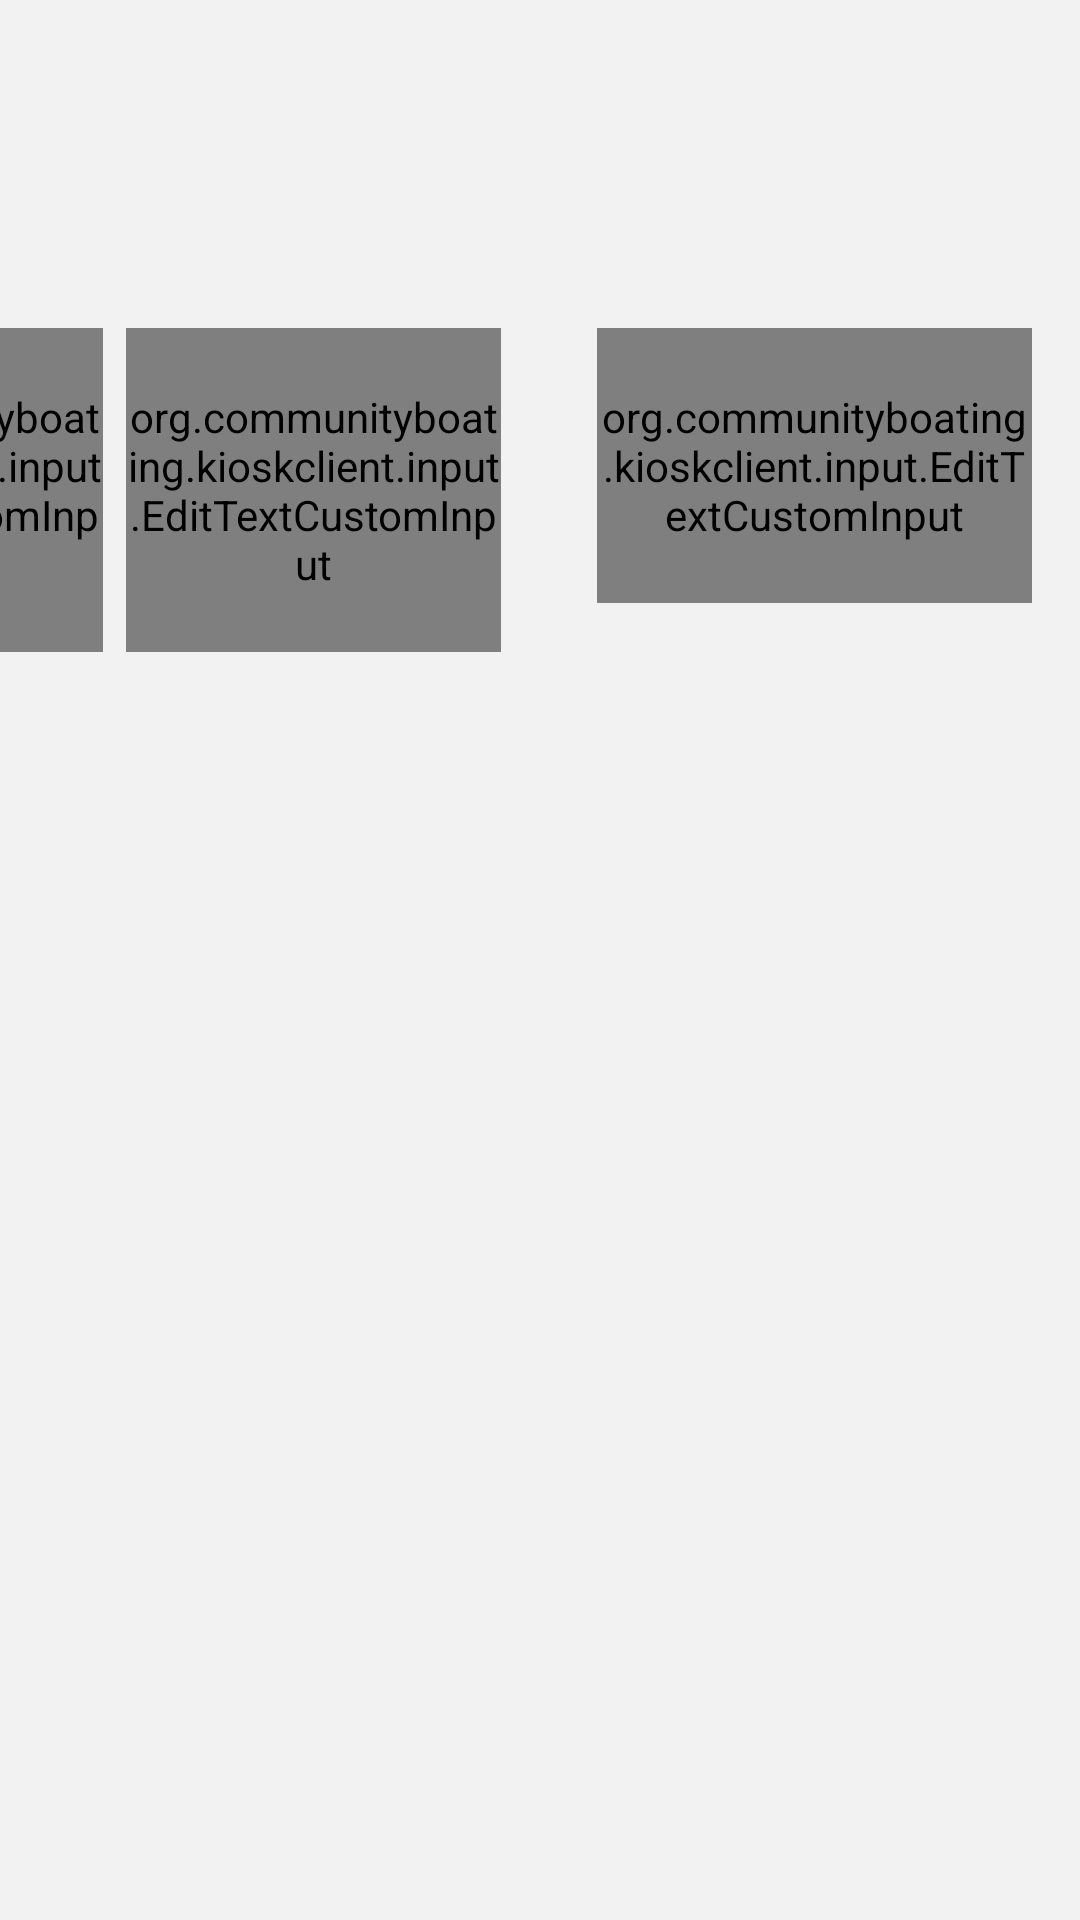

Reconstruct the res/layout file that produces this screen, plus the resources it refers to.
<!-- AndroidManifest.xml: application theme AppTheme -->
<!-- res/layout/layout_newguest_phone.xml -->
<?xml version="1.0" encoding="utf-8"?>
<androidx.constraintlayout.widget.ConstraintLayout xmlns:android="http://schemas.android.com/apk/res/android"
    xmlns:app="http://schemas.android.com/apk/res-auto"
    xmlns:tools="http://schemas.android.com/tools"
    android:id="@+id/layout_newguest_phone_constraint"
    android:background="@color/backgroundWhite"
    android:layout_width="match_parent"
    android:layout_height="match_parent"
    android:fitsSystemWindows="false">

    <org.communityboating.kioskclient.input.EditTextCustomInput
        android:id="@+id/new_guest_phone_3"
        style="@style/text_user_input_small"
        android:layout_width="145sp"
        android:layout_height="wrap_content"
        android:layout_marginEnd="16dp"
        android:ems="10"
        android:inputType="number"
        android:maxLength="4"
        app:progressStateVariable="phone_3"
        app:variableType="Integer"
        app:validator="name"
        app:layout_constraintEnd_toEndOf="parent"
        app:layout_constraintTop_toTopOf="@+id/new_guest_phone_2" />

    <org.communityboating.kioskclient.input.EditTextCustomInput
        android:id="@+id/new_guest_phone_2"
        style="@style/text_user_input_small"
        android:layout_width="125sp"
        android:layout_height="wrap_content"
        android:layout_marginEnd="32dp"
        android:ems="10"
        android:inputType="number"
        android:maxLength="3"
        app:progressStateVariable="phone_2"
        app:variableType="Integer"
        app:validator="name"
        app:layout_constraintEnd_toStartOf="@+id/new_guest_phone_3"
        app:layout_constraintTop_toTopOf="@+id/new_guest_phone_1" />

    <TextView
        android:id="@+id/textView11"
        style="@style/text_title_secondary"
        android:layout_width="497dp"
        android:layout_height="wrap_content"
        android:layout_marginStart="8dp"
        android:layout_marginTop="8dp"
        android:layout_marginEnd="8dp"
        android:text="@string/act5_phonenumber"
        android:textSize="76sp"
        app:layout_constraintEnd_toStartOf="@+id/new_guest_phone_1"
        app:layout_constraintStart_toStartOf="parent"
        app:layout_constraintTop_toBottomOf="@+id/header_title_text" />

    <TextView
        android:id="@+id/header_title_text"
        style="@style/text_title_primary_medium"
        android:layout_width="wrap_content"
        android:layout_height="wrap_content"
        android:layout_marginStart="8dp"
        android:layout_marginTop="16dp"
        android:layout_marginEnd="8dp"
        android:text=""
        app:layout_constraintEnd_toEndOf="parent"
        app:layout_constraintHorizontal_bias="0.15"
        app:layout_constraintStart_toStartOf="parent"
        app:layout_constraintTop_toTopOf="parent" />

    <org.communityboating.kioskclient.input.EditTextCustomInput
        android:id="@+id/new_guest_phone_1"
        style="@style/text_user_input_small"
        android:layout_width="125sp"
        android:layout_height="wrap_content"
        android:layout_marginEnd="8dp"
        android:ems="10"
        android:hint="(     )"
        android:inputType="number"
        android:maxLength="3"
        app:progressStateVariable="phone_1"
        app:variableType="Integer"
        app:validator="name"
        app:layout_constraintEnd_toStartOf="@+id/new_guest_phone_2"
        app:layout_constraintTop_toTopOf="@+id/textView11">
        <requestFocus></requestFocus>
    </org.communityboating.kioskclient.input.EditTextCustomInput>

    <FrameLayout
        android:id="@+id/layout_newguest"
        class="org.communityboating.kioskclient.fragment.NavButtonGroupFragment"
        android:layout_width="match_parent"
        android:layout_height="wrap_content"
        android:tag="nav_fragment"
        app:layout_constraintBottom_toBottomOf="parent"
        app:layout_constraintEnd_toEndOf="parent"
        app:layout_constraintStart_toStartOf="parent" />

    <android.inputmethodservice.KeyboardView
        android:id="@+id/custom_keyboard_view_phone"
        style="@style/custom_keypad"
        android:layout_width="300sp"
        android:layout_height="300sp"
        android:layout_centerHorizontal="true"
        android:layout_marginStart="8dp"
        android:layout_marginEnd="8dp"
        android:focusable="true"
        android:focusableInTouchMode="true"
        android:visibility="gone"
        app:layout_constraintBottom_toBottomOf="parent"
        app:layout_constraintEnd_toEndOf="parent"
        app:layout_constraintStart_toStartOf="parent"
        app:layout_constraintTop_toTopOf="parent"
        app:layout_constraintVertical_bias="0.75" />

</androidx.constraintlayout.widget.ConstraintLayout>
<!-- resources referenced by this layout -->
<resources>
  <color name="backgroundWhite">#f2f2f2</color>
  <string name="act5_phonenumber">Phone Number</string>
  <style name="custom_keypad">
          <item name="android:background">@android:color/transparent</item>
          <item name="android:keyTextColor">@color/colorPrimaryDark</item>
          <item name="android:keyTextSize">32sp</item>
          <item name="android:keyBackground">@drawable/custom_keypad_button</item>
          <item name="android:shadowColor">@android:color/transparent</item>
      </style>
  <style name="text_title_primary_medium" parent="text_title_primary">
          <item name="android:textSize">64sp</item>
          <item name="android:fontFamily">@font/roboto_medium</item>
      </style>
  <style name="text_title_secondary" parent="text_title_primary">
          <item name="android:textColor">@color/colorPrimaryDark</item>
          <item name="android:fontFamily">@font/roboto_thin</item>
      </style>
  <style name="text_user_input_small" parent="text_user_input">
          <item name="android:textSize">64sp</item>
      </style>
  <style name="AppTheme" parent="Theme.AppCompat.Light.NoActionBar">
          
          <item name="colorPrimary">@color/colorPrimary</item>
          <item name="colorPrimaryDark">@color/colorPrimaryDark</item>
          <item name="colorAccent">@color/colorAccent</item>
          <item name="android:windowEnableSplitTouch">false</item>
          <item name="android:windowTranslucentStatus">true</item>
          <item name="android:windowTranslucentNavigation">true</item>
      </style>
  <color name="colorPrimaryDark">#082056</color>
  <!-- drawable custom_keypad_button (drawable) -->
  <ripple xmlns:android="http://schemas.android.com/apk/res/android"
      android:color="@color/colorPrimary">
      <item android:drawable="@drawable/custom_keypad_button_background"></item>
  </ripple>
  <style name="text_title_primary" parent="@android:style/Widget.TextView">
          <item name="android:textColor">@color/colorPrimaryDark</item>
      </style>
  <style name="text_user_input" parent="@android:style/Widget.EditText">
          <item name="android:fontFamily">@font/roboto_thin</item>
          <item name="android:textSize">108sp</item>
          <item name="android:textColor">@color/colorPrimaryDark</item>
          <item name="android:background">@drawable/text_user_input</item>
      </style>
  <color name="colorPrimary">#376CA4</color>
  <color name="colorAccent">#2F80ED</color>
  <!-- drawable custom_keypad_button_background (drawable) -->
  <?xml version="1.0" encoding="utf-8"?>
  <selector xmlns:android="http://schemas.android.com/apk/res/android">
      <item android:state_pressed="true">
          <shape >
              <solid android:color="@color/shadowGray"/>
              <corners android:radius="8dp"/>
              <stroke
                  android:color="@color/colorPrimary"
                  android:width="3sp" />
          </shape>
      </item>
      <item android:state_pressed="false">
          <shape >
              <solid android:color="@color/shadowGray"/>
              <corners android:radius="8dp"/>
              <stroke
                  android:color="@color/colorAccent"
                  android:width="3sp"/>
          </shape>
      </item>
  </selector>
  <!-- drawable text_user_input (drawable) -->
  <?xml version="1.0" encoding="utf-8"?>
  <selector xmlns:android="http://schemas.android.com/apk/res/android">
      <item>
          <shape android:shape="rectangle">
              <solid android:color="@color/shadowGray"/>
              <corners android:radius="10sp"/>
              <padding android:left="20sp" android:right="20sp" android:top="20sp"
                  android:bottom="20sp" />
          </shape>
      </item>
  </selector>
  <color name="shadowGray">#E5E5E5</color>
</resources>
